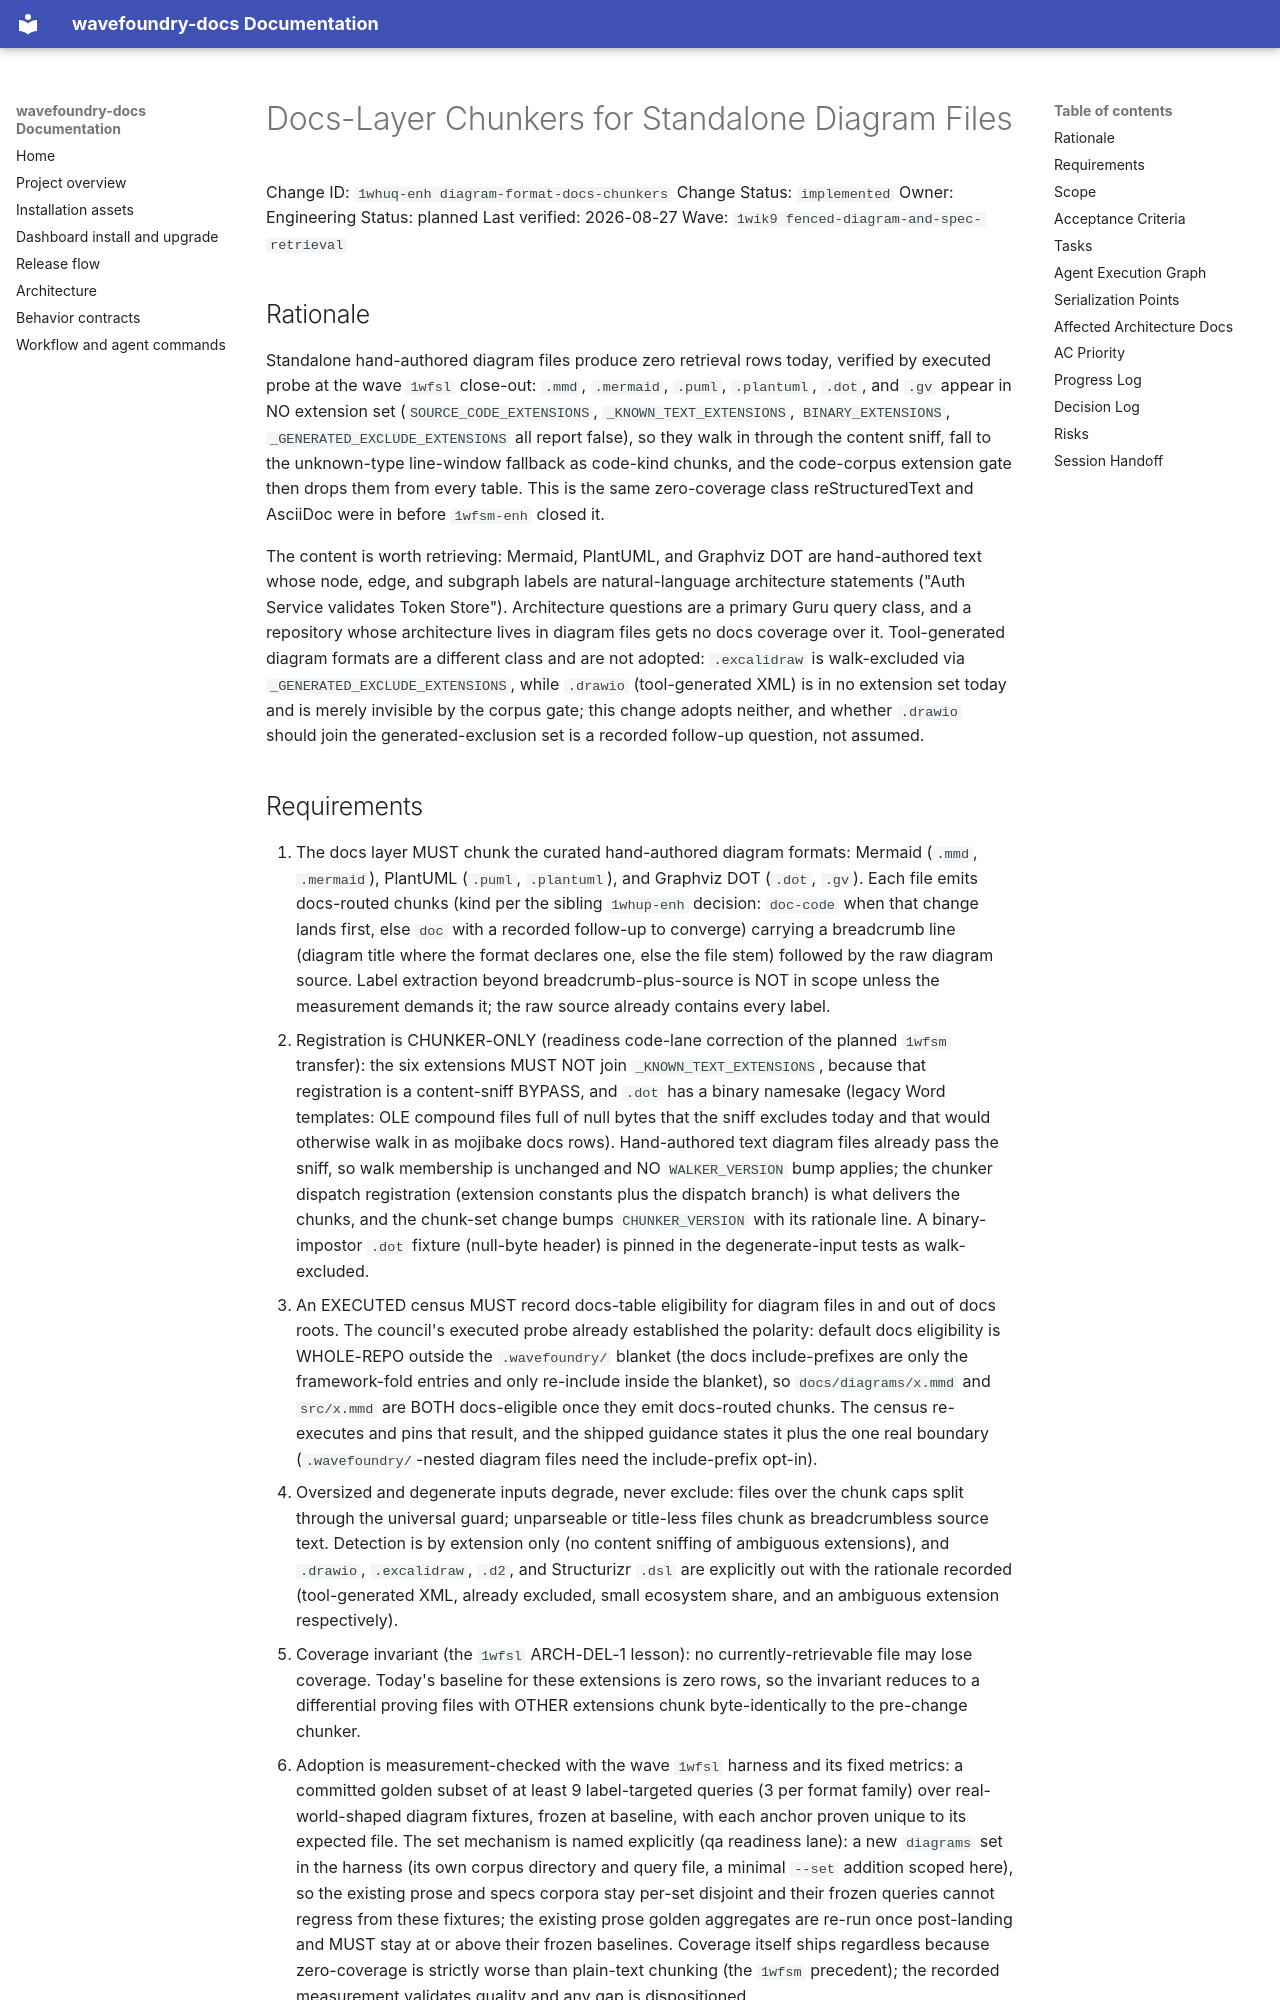

repository: coryhacking/wavefoundry · page: waves/1wik9 fenced-diagram-and-spec-retrieval/1whuq-enh diagram-format-docs-chunkers/index.html · generator: mkdocs

# Docs-Layer Chunkers for Standalone Diagram Files

Change ID: `1whuq-enh diagram-format-docs-chunkers`
Change Status: `implemented`
Owner: Engineering
Status: planned
Last verified: 2026-08-27
Wave: `1wik9 fenced-diagram-and-spec-retrieval`

## Rationale

Standalone hand-authored diagram files produce zero retrieval rows today, verified by
executed probe at the wave `1wfsl` close-out: `.mmd`, `.mermaid`, `.puml`,
`.plantuml`, `.dot`, and `.gv` appear in NO extension set (`SOURCE_CODE_EXTENSIONS`,
`_KNOWN_TEXT_EXTENSIONS`, `BINARY_EXTENSIONS`, `_GENERATED_EXCLUDE_EXTENSIONS` all
report false), so they walk in through the content sniff, fall to the unknown-type
line-window fallback as code-kind chunks, and the code-corpus extension gate then
drops them from every table. This is the same zero-coverage class reStructuredText
and AsciiDoc were in before `1wfsm-enh` closed it.

The content is worth retrieving: Mermaid, PlantUML, and Graphviz DOT are
hand-authored text whose node, edge, and subgraph labels are natural-language
architecture statements ("Auth Service validates Token Store"). Architecture
questions are a primary Guru query class, and a repository whose architecture lives
in diagram files gets no docs coverage over it. Tool-generated diagram formats are a
different class and are not adopted: `.excalidraw` is walk-excluded via
`_GENERATED_EXCLUDE_EXTENSIONS`, while `.drawio` (tool-generated XML) is in no
extension set today and is merely invisible by the corpus gate; this change adopts
neither, and whether `.drawio` should join the generated-exclusion set is a recorded
follow-up question, not assumed.
